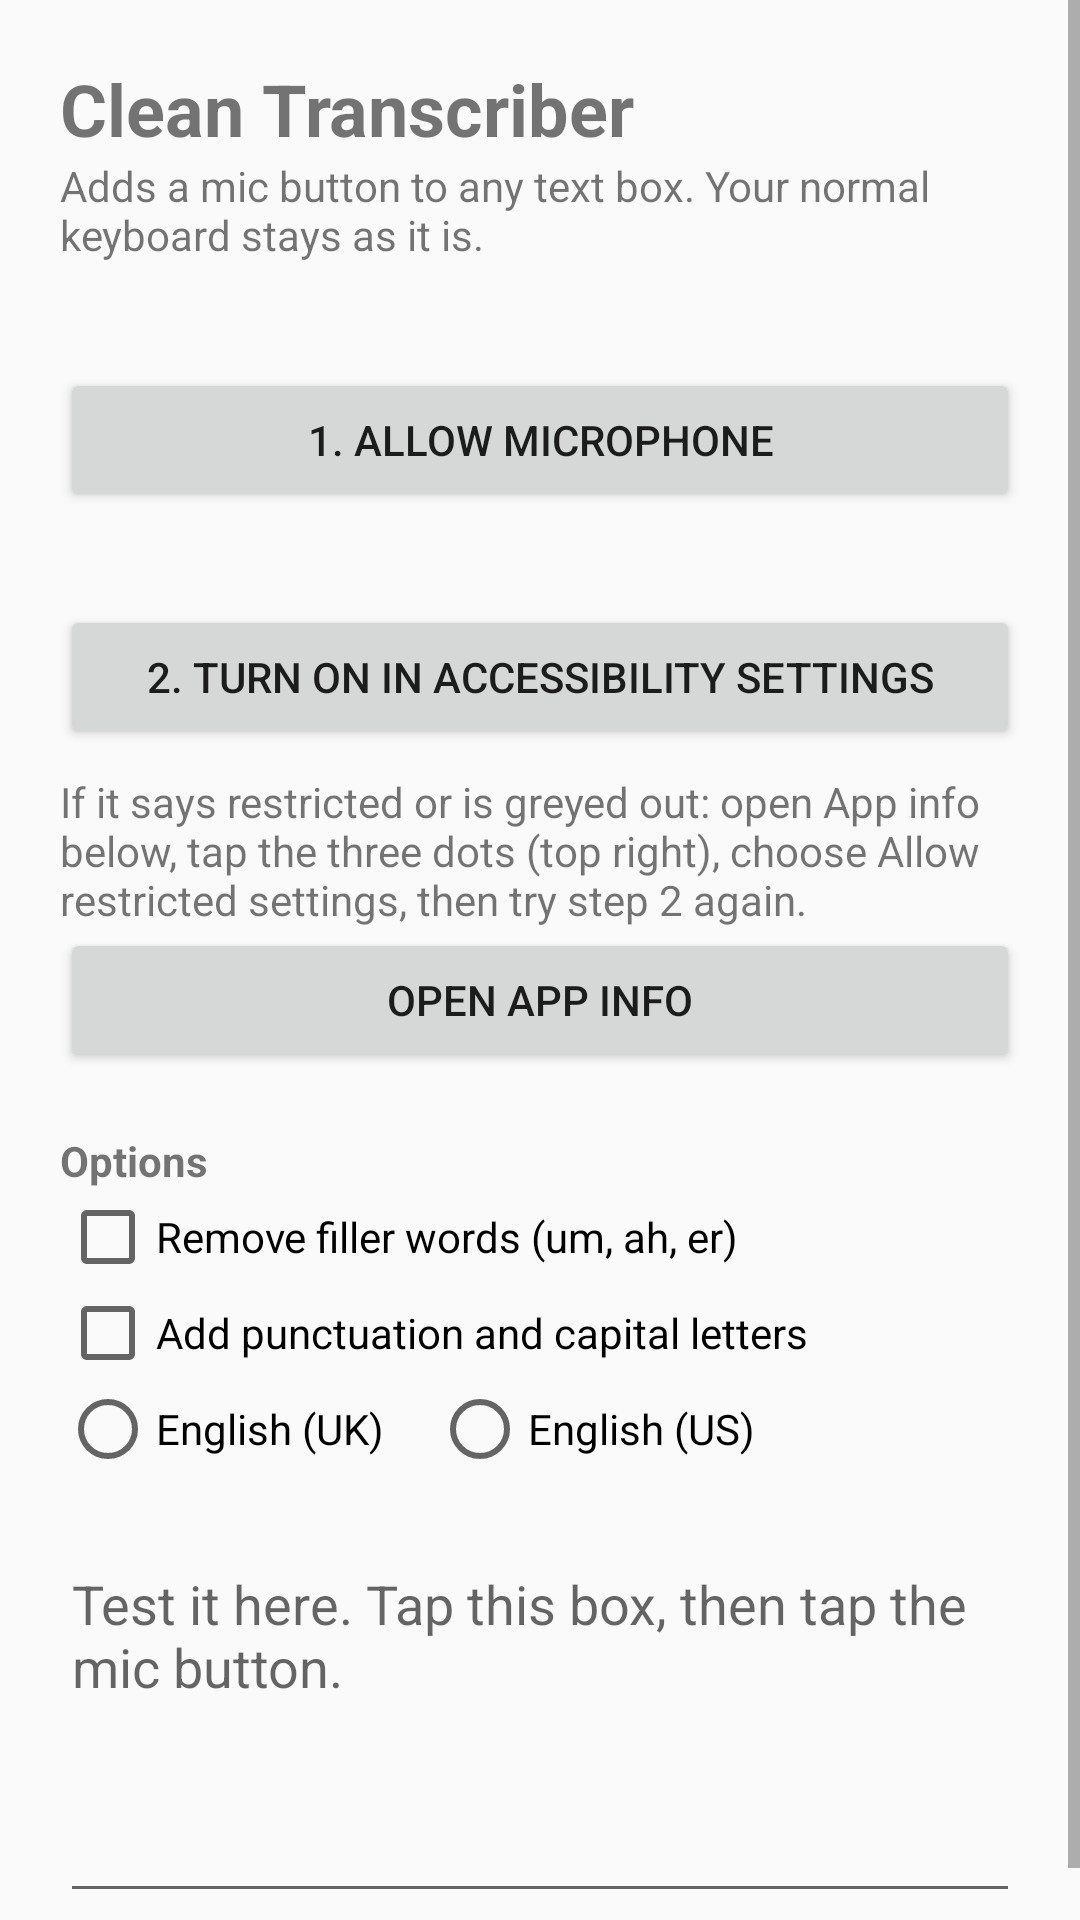

Here is an Android app screen rendered from its layout file. Give the layout XML and the strings, colors and styles it references.
<!-- AndroidManifest.xml: application theme Theme.CleanTranscriber -->
<!-- res/layout/activity_main.xml -->
<?xml version="1.0" encoding="utf-8"?>
<ScrollView xmlns:android="http://schemas.android.com/apk/res/android"
    android:layout_width="match_parent"
    android:layout_height="match_parent"
    android:fillViewport="true"
    android:fitsSystemWindows="true">

    <LinearLayout
        android:layout_width="match_parent"
        android:layout_height="wrap_content"
        android:orientation="vertical"
        android:padding="20dp">

        <TextView
            android:layout_width="wrap_content"
            android:layout_height="wrap_content"
            android:text="Clean Transcriber"
            android:textSize="24sp"
            android:textStyle="bold" />

        <TextView
            android:layout_width="wrap_content"
            android:layout_height="wrap_content"
            android:layout_marginBottom="16dp"
            android:text="Adds a mic button to any text box. Your normal keyboard stays as it is." />

        <TextView
            android:id="@+id/micStatus"
            android:layout_width="wrap_content"
            android:layout_height="wrap_content" />

        <Button
            android:id="@+id/btnMic"
            android:layout_width="match_parent"
            android:layout_height="wrap_content"
            android:text="1. Allow microphone" />

        <TextView
            android:id="@+id/svcStatus"
            android:layout_width="wrap_content"
            android:layout_height="wrap_content"
            android:layout_marginTop="12dp" />

        <Button
            android:id="@+id/btnEnable"
            android:layout_width="match_parent"
            android:layout_height="wrap_content"
            android:text="2. Turn on in Accessibility settings" />

        <TextView
            android:layout_width="wrap_content"
            android:layout_height="wrap_content"
            android:layout_marginTop="8dp"
            android:text="If it says restricted or is greyed out: open App info below, tap the three dots (top right), choose Allow restricted settings, then try step 2 again." />

        <Button
            android:id="@+id/btnAppInfo"
            android:layout_width="match_parent"
            android:layout_height="wrap_content"
            android:text="Open App info" />

        <TextView
            android:layout_width="wrap_content"
            android:layout_height="wrap_content"
            android:layout_marginTop="20dp"
            android:text="Options"
            android:textStyle="bold" />

        <CheckBox
            android:id="@+id/cbFill"
            android:layout_width="wrap_content"
            android:layout_height="wrap_content"
            android:text="Remove filler words (um, ah, er)" />

        <CheckBox
            android:id="@+id/cbPunc"
            android:layout_width="wrap_content"
            android:layout_height="wrap_content"
            android:text="Add punctuation and capital letters" />

        <RadioGroup
            android:id="@+id/langGroup"
            android:layout_width="wrap_content"
            android:layout_height="wrap_content"
            android:orientation="horizontal">

            <RadioButton
                android:id="@+id/langUk"
                android:layout_width="wrap_content"
                android:layout_height="wrap_content"
                android:text="English (UK)" />

            <RadioButton
                android:id="@+id/langUs"
                android:layout_width="wrap_content"
                android:layout_height="wrap_content"
                android:layout_marginStart="16dp"
                android:text="English (US)" />
        </RadioGroup>

        <EditText
            android:id="@+id/testField"
            android:layout_width="match_parent"
            android:layout_height="wrap_content"
            android:layout_marginTop="20dp"
            android:gravity="top"
            android:hint="Test it here. Tap this box, then tap the mic button."
            android:inputType="textMultiLine|textCapSentences"
            android:minLines="5" />
    </LinearLayout>
</ScrollView>
<!-- resources referenced by this layout -->
<resources>
  <style name="Theme.CleanTranscriber" parent="Theme.AppCompat.DayNight.NoActionBar" />
</resources>
